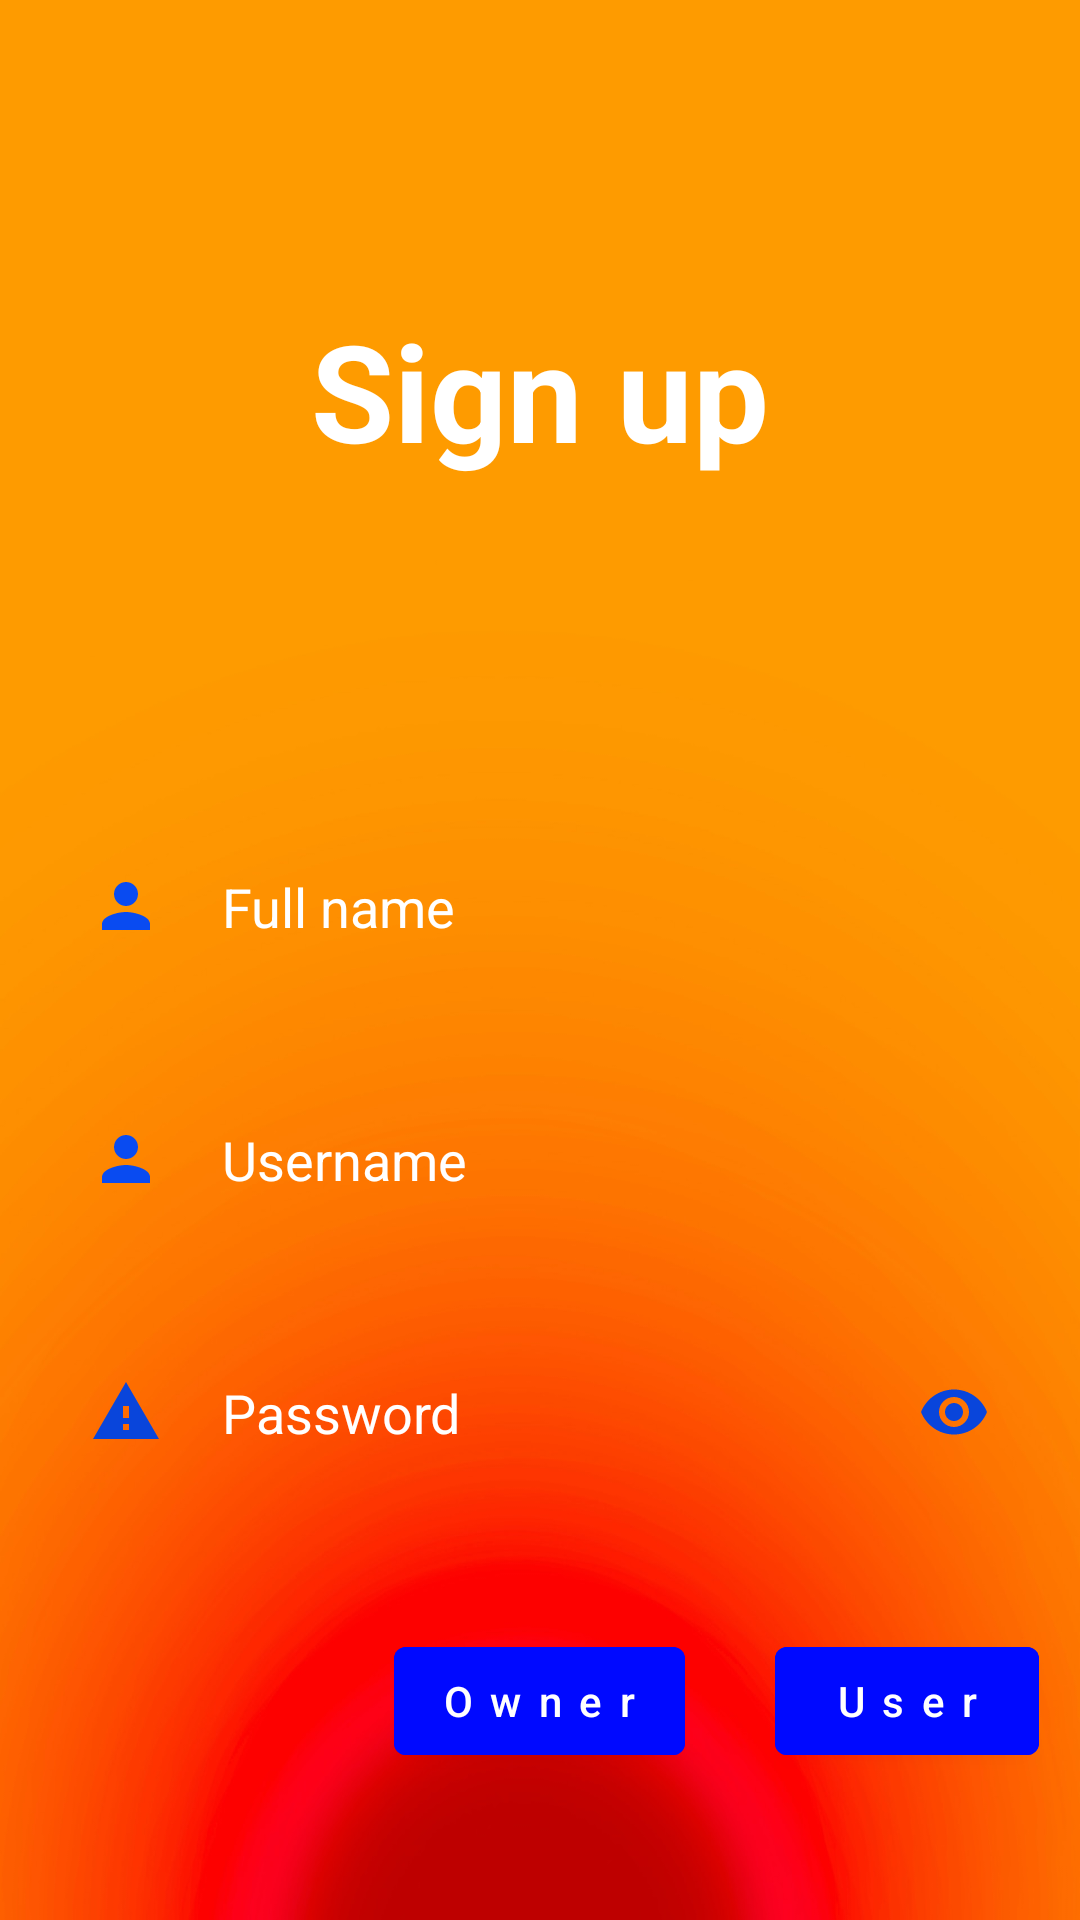

Here is an Android app screen rendered from its layout file. Give the layout XML and the strings, colors and styles it references.
<!-- AndroidManifest.xml: application theme Theme.VITEATS -->
<!-- res/layout/activity_register.xml -->
<?xml version="1.0" encoding="utf-8"?>
<RelativeLayout xmlns:android="http://schemas.android.com/apk/res/android"
    xmlns:app="http://schemas.android.com/apk/res-auto"
    xmlns:tools="http://schemas.android.com/tools"
    android:layout_width="match_parent"
    android:layout_height="match_parent"
    android:background="@drawable/back"
    tools:context=".RegisterActivity">

    <TextView
        android:id="@+id/signin"
        android:layout_width="match_parent"
        android:layout_height="wrap_content"
        android:layout_marginStart="100dp"
        android:layout_marginTop="100dp"
        android:layout_marginEnd="100dp"
        android:layout_marginBottom="100dp"
        android:gravity="center"
        android:text="Sign up"
        android:textColor="@color/white"
        android:textSize="45sp"
        android:textStyle="bold" />

    <EditText
        android:id="@+id/name"
        android:layout_width="match_parent"
        android:layout_height="wrap_content"
        android:layout_below="@+id/signin"
        android:layout_marginStart="10dp"
        android:layout_marginTop="10dp"
        android:layout_marginEnd="10dp"
        android:layout_marginBottom="10dp"
        android:background="@drawable/edttextround"
        android:drawableLeft="@drawable/baseline_person_24"
        android:drawablePadding="20dp"
        android:hint="Full name"
        android:padding="20dp"
        android:textColor="@color/white"
        android:textColorHint="@color/white" />

    <EditText
        android:id="@+id/username"
        android:layout_width="match_parent"
        android:layout_height="wrap_content"
        android:layout_below="@+id/name"
        android:layout_marginStart="10dp"
        android:layout_marginTop="10dp"
        android:layout_marginEnd="10dp"
        android:layout_marginBottom="10dp"
        android:background="@drawable/edttextround"
        android:drawableLeft="@drawable/baseline_person_24"
        android:drawablePadding="20dp"
        android:hint="Username"
        android:padding="20dp"
        android:textColor="@color/white"
        android:textColorHint="@color/white" />

    <EditText
        android:layout_width="match_parent"
        android:layout_height="wrap_content"
        android:id="@+id/password"
        android:layout_below="@+id/username"
        android:hint="Password"
        android:background="@drawable/edttextround"
        android:textColorHint="@color/white"
        android:textColor="@color/white"
        android:drawableLeft="@drawable/baseline_warning_24"
        android:drawableRight="@drawable/baseline_remove_red_eye_24"
        android:drawablePadding="20dp"
        android:layout_margin="10dp"
        android:padding="20dp"
        />

    <com.google.android.material.button.MaterialButton
        android:id="@+id/owner"
        android:layout_width="wrap_content"
        android:layout_height="wrap_content"
        android:layout_below="@+id/password"
        android:layout_centerHorizontal="true"
        android:layout_marginTop="30dp"
        android:layout_marginBottom="30dp"
        android:backgroundTint="#0009ff"
        android:hint="O w n e r"
        android:textColorHint="@color/white" />
    <com.google.android.material.button.MaterialButton
        android:id="@+id/user"
        android:layout_width="wrap_content"
        android:layout_height="wrap_content"
        android:layout_below="@+id/password"
        android:layout_toRightOf="@+id/owner"
        android:layout_marginStart="30dp"
        android:layout_marginTop="30dp"
        android:layout_marginBottom="30dp"
        android:backgroundTint="#0009ff"
        android:hint="U s e r"
        android:textColorHint="@color/white" />

    <TextView
        android:id="@+id/login"
        android:layout_width="wrap_content"
        android:layout_height="wrap_content"
        android:layout_below="@+id/user"
        android:layout_centerHorizontal="true"
        android:layout_marginStart="20dp"
        android:layout_marginTop="20dp"
        android:layout_marginEnd="20dp"
        android:layout_marginBottom="20dp"
        android:text="Already have an Account  - >"
        android:textColor="@color/white"
        android:textSize="18sp" />



</RelativeLayout>
<!-- resources referenced by this layout -->
<resources>
  <!-- drawable back: png bitmap (drawable-v24, 535346 bytes) -->
  <!-- drawable baseline_person_24 (drawable) -->
  <vector android:height="24dp" android:tint="#094BF1"
      android:viewportHeight="24" android:viewportWidth="24"
      android:width="24dp" xmlns:android="http://schemas.android.com/apk/res/android">
      <path android:fillColor="@android:color/white" android:pathData="M12,12c2.21,0 4,-1.79 4,-4s-1.79,-4 -4,-4 -4,1.79 -4,4 1.79,4 4,4zM12,14c-2.67,0 -8,1.34 -8,4v2h16v-2c0,-2.66 -5.33,-4 -8,-4z"/>
  </vector>
  <!-- drawable baseline_remove_red_eye_24 (drawable) -->
  <vector android:height="24dp" android:tint="#0945DB"
      android:viewportHeight="24" android:viewportWidth="24"
      android:width="24dp" xmlns:android="http://schemas.android.com/apk/res/android">
      <path android:fillColor="@android:color/white" android:pathData="M12,4.5C7,4.5 2.73,7.61 1,12c1.73,4.39 6,7.5 11,7.5s9.27,-3.11 11,-7.5c-1.73,-4.39 -6,-7.5 -11,-7.5zM12,17c-2.76,0 -5,-2.24 -5,-5s2.24,-5 5,-5 5,2.24 5,5 -2.24,5 -5,5zM12,9c-1.66,0 -3,1.34 -3,3s1.34,3 3,3 3,-1.34 3,-3 -1.34,-3 -3,-3z"/>
  </vector>
  <!-- drawable baseline_warning_24 (drawable) -->
  <vector android:height="24dp" android:tint="#0945DB"
      android:viewportHeight="24" android:viewportWidth="24"
      android:width="24dp" xmlns:android="http://schemas.android.com/apk/res/android">
      <path android:fillColor="@android:color/white" android:pathData="M1,21h22L12,2 1,21zM13,18h-2v-2h2v2zM13,14h-2v-4h2v4z"/>
  </vector>
  <style name="Theme.VITEATS" parent="Theme.MaterialComponents.DayNight">
          
          <item name="colorPrimary">@color/yellow</item>
          <item name="colorPrimaryVariant">@color/orange</item>
          <item name="colorOnPrimary">@color/white</item>
          
          <item name="colorSecondary">@color/teal_200</item>
          <item name="colorSecondaryVariant">@color/teal_700</item>
          <item name="colorOnSecondary">@color/black</item>
          
          <item name="android:statusBarColor" tools:targetApi="l">?attr/colorPrimaryVariant</item>
          
      </style>
  <!-- not gathered from this repository: default colours our renderer supplied (Android Studio template values) -->
  <color name="teal_200">#FF03DAC5</color>
  <color name="teal_700">#FF018786</color>
  <color name="black">#FF000000</color>
  <color name="white">#FFFFFFFF</color>
</resources>
